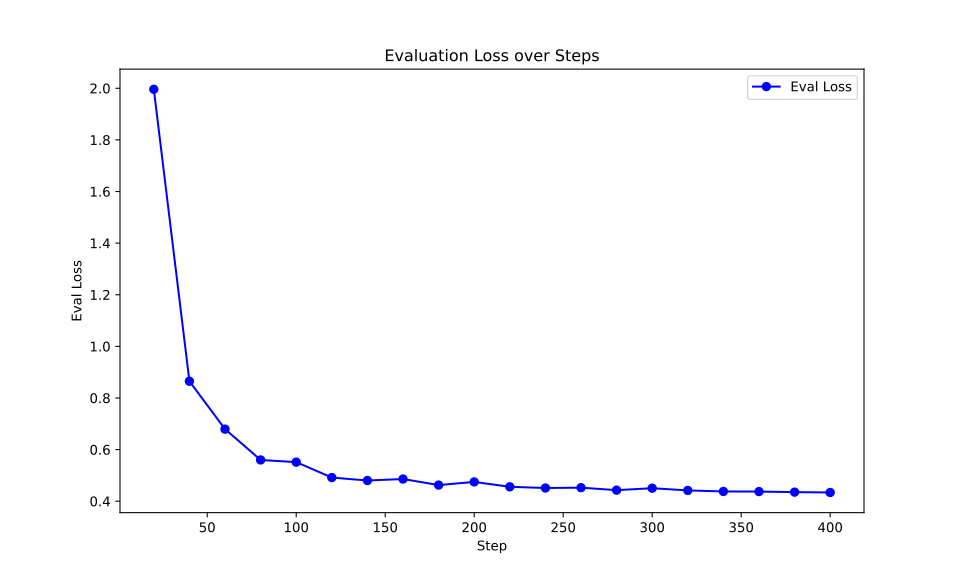

The file beside this chart, header and first rows:
eval_loss, eval_runtime, eval_samples_per_second, eval_steps_per_second, epoch, steps
1.996, 691.7, 22.72, 0.711, 0.04, 20
0.8649, 966.3, 16.27, 0.509, 0.08, 40
0.6792, 919.5, 17.09, 0.535, 0.12, 60
0.5598, 963.8, 16.31, 0.51, 0.16, 80
0.5514, 933.7, 16.83, 0.527, 0.2, 100
0.4916, 941.2, 16.7, 0.523, 0.24, 120
0.4802, 921, 17.07, 0.534, 0.28, 140
0.4859, 924.8, 17, 0.532, 0.33, 160
0.4625, 973.9, 16.14, 0.505, 0.37, 180
0.4748, 959.7, 16.38, 0.513, 0.41, 200
0.4558, 931.1, 16.88, 0.528, 0.45, 220
0.4512, 935.1, 16.81, 0.526, 0.49, 240
0.4525, 951, 16.53, 0.517, 0.53, 260
0.4428, 941.9, 16.69, 0.522, 0.57, 280
0.4503, 724, 21.71, 0.68, 0.61, 300
0.4418, 686.3, 22.9, 0.717, 0.65, 320
0.4377, 430.3, 36.52, 1.143, 0.69, 340
0.4373, 430.4, 36.51, 1.143, 0.73, 360
0.4351, 430.5, 36.51, 1.143, 0.77, 380
0.4338, 430.4, 36.51, 1.143, 0.81, 400
